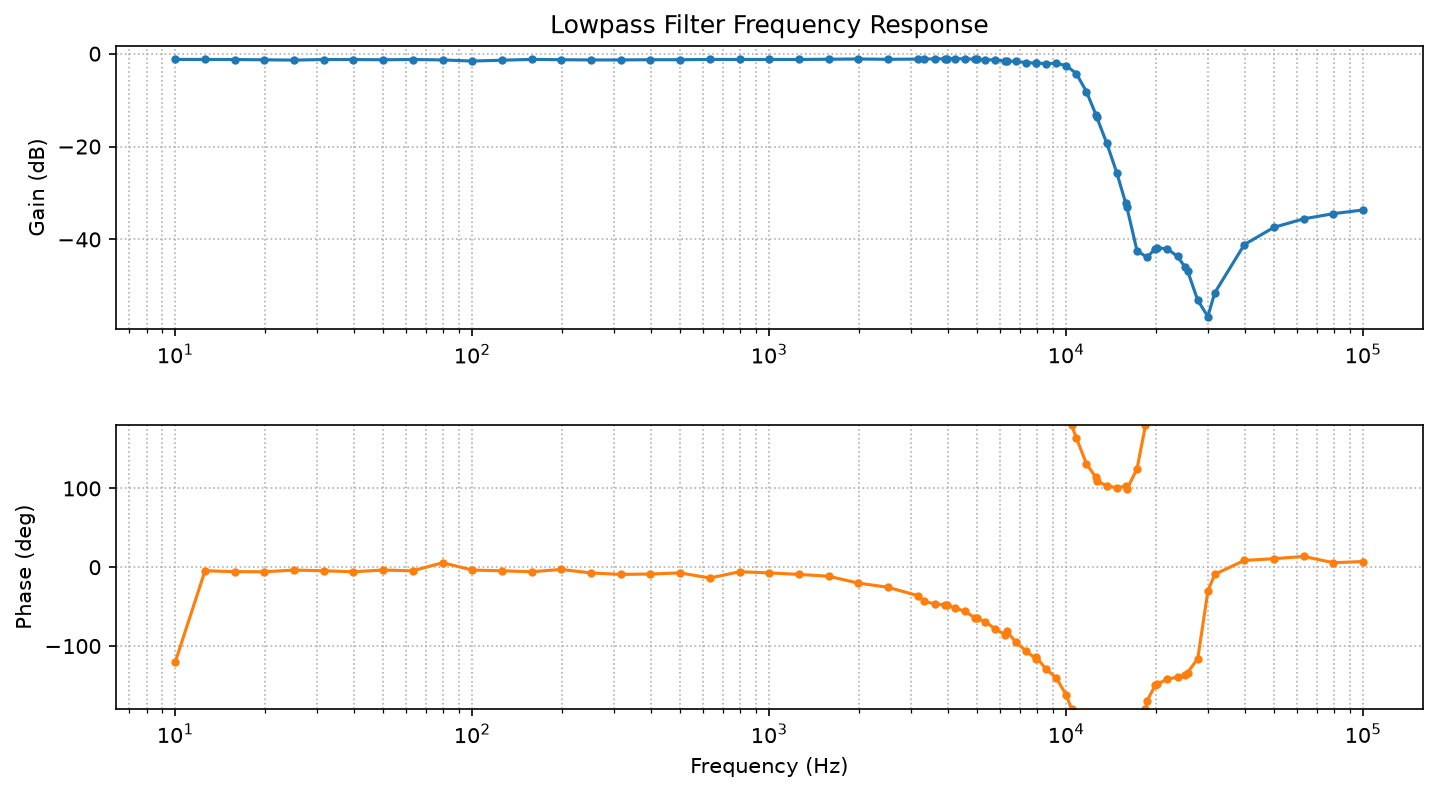

Source data for this figure (header and first rows):
frequency_hz, vpp_in, vpp_out, gain_db, phase_deg
10.0, 1.1, 0.954, -1.237, -120.0
12.59, 1.093, 0.947, -1.245, -4.5
15.85, 1.087, 0.94, -1.262, -5.625
19.95, 1.087, 0.934, -1.318, -5.76
25.12, 1.087, 0.927, -1.383, -3.6
31.62, 1.087, 0.94, -1.262, -4.557
39.81, 1.087, 0.94, -1.262, -5.714
50.12, 1.093, 0.94, -1.31, -3.6
63.1, 1.086, 0.94, -1.254, -4.557
79.43, 1.114, 0.954, -1.347, 5.714
100.0, 1.12, 0.933, -1.587, -3.6
125.9, 1.114, 0.947, -1.411, -4.557
158.5, 1.114, 0.967, -1.229, -5.714
199.5, 1.1, 0.947, -1.301, -2.88
251.2, 1.106, 0.947, -1.348, -7.273
316.2, 1.106, 0.947, -1.348, -9.114
398.1, 1.1, 0.947, -1.301, -8.64
501.2, 1.1, 0.947, -1.301, -7.2
631, 1.093, 0.947, -1.245, -13.67
794.3, 1.093, 0.947, -1.245, -5.76
1000, 1.093, 0.947, -1.245, -7.2
1259, 1.093, 0.947, -1.245, -9.114
1585, 1.087, 0.947, -1.198, -11.43
1995, 1.08, 0.947, -1.141, -20.16
2512, 1.073, 0.933, -1.214, -25.45
3162, 1.06, 0.927, -1.165, -36.0
3333, 1.06, 0.927, -1.165, -43.2
3605, 1.053, 0.927, -1.107, -46.62
3900, 1.053, 0.927, -1.107, -47.81
3981, 1.053, 0.927, -1.107, -48.57
4218, 1.047, 0.927, -1.057, -51.43
4562, 1.047, 0.92, -1.123, -56.15
4935, 1.047, 0.913, -1.19, -64.16
5012, 1.047, 0.913, -1.19, -64.8
5338, 1.06, 0.913, -1.297, -68.94
5774, 1.06, 0.907, -1.354, -78.62
6245, 1.073, 0.893, -1.595, -85.5
6310, 1.073, 0.893, -1.595, -81
6755, 1.08, 0.893, -1.651, -94.86
7306, 1.087, 0.873, -1.904, -105.9
7902, 1.087, 0.86, -2.035, -116.2
7943, 1.087, 0.86, -2.035, -114.3
8548, 1.073, 0.84, -2.126, -129.2
9245, 1.033, 0.813, -2.08, -140.0
10000, 1.02, 0.76, -2.556, -162.0
10816, 1.087, 0.664, -4.281, 164.3
11699, 1.333, 0.52, -8.177, 131.3
12589, 1.573, 0.348, -13.1, 113.9
12654, 1.591, 0.334, -13.56, 109.4
13687, 1.706, 0.1864, -19.23, 103.6
14805, 1.706, 0.089, -25.65, 100.6
15849, 1.652, 0.041, -32.1, 102.9
16013, 1.635, 0.0362, -33.1, 98.71
17321, 1.546, 0.01166, -42.45, 125.0
18734, 1.457, 0.00934, -43.86, -169.3
19953, 1.377, 0.01094, -42, -149.8
20264, 1.359, 0.01102, -41.82, -148.1
21918, 1.271, 0.01006, -42.03, -142.1
23707, 1.173, 0.00768, -43.68, -139.2
25119, 1.111, 0.00562, -45.92, -136.8
... 9 more rows
